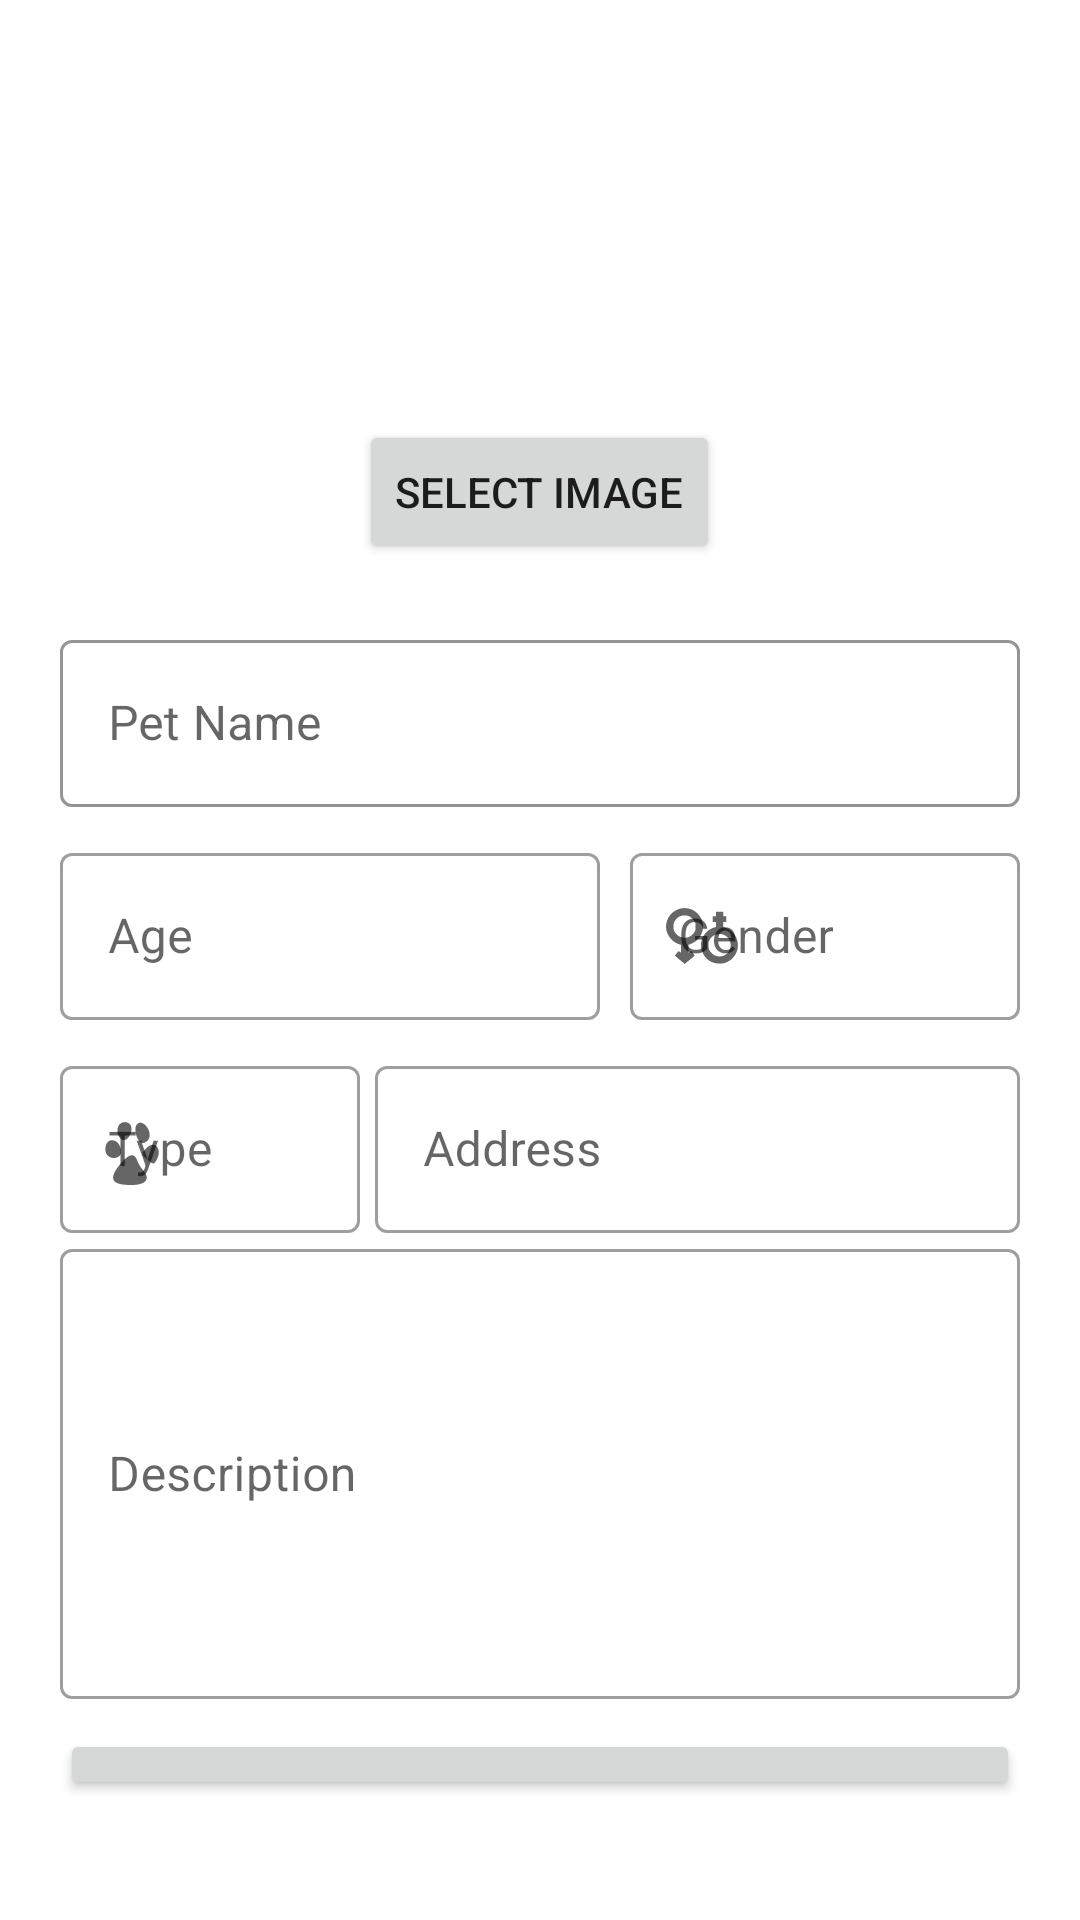

The Android layout XML behind this screen, and the referenced resources:
<!-- AndroidManifest.xml: application theme AppTheme -->
<!-- res/layout/activity_post.xml -->
<?xml version="1.0" encoding="utf-8"?>
<LinearLayout xmlns:android="http://schemas.android.com/apk/res/android"
    xmlns:app="http://schemas.android.com/apk/res-auto"
    xmlns:tools="http://schemas.android.com/tools"
    android:layout_width="match_parent"
    android:layout_height="match_parent"
    tools:context=".Post"
    android:orientation="vertical"
    android:background="#fff">

    <ImageView
        android:id="@+id/pickedImage"
        android:layout_width="100dp"
        android:layout_height="100dp"
        android:layout_marginTop="30dp"
        tools:srcCompat="@tools:sample/avatars"
        android:layout_gravity="center"/>

    <Button
        android:id="@+id/fetchBtn"
        android:layout_width="wrap_content"
        android:layout_height="wrap_content"
        android:layout_gravity="center"
        android:layout_marginTop="10dp"
        android:text="Select Image">

    </Button>

    <LinearLayout
        android:layout_width="match_parent"
        android:layout_height="wrap_content"
        android:layout_marginBottom="20dp"
        android:orientation="vertical"
        android:padding="20dp">

<LinearLayout
    android:layout_width="match_parent"
    android:layout_height="wrap_content"
    android:orientation="vertical"
    >

        <com.google.android.material.textfield.TextInputLayout
            android:layout_width="match_parent"
            android:layout_height="wrap_content"
            android:layout_marginBottom="10dp"
            style="@style/Widget.MaterialComponents.TextInputLayout.OutlinedBox"
            android:hint="Pet Name"
            app:startIconDrawable="@drawable/ic_user"
            app:hintTextColor="#4b3b16"
            android:id="@+id/petName"
            app:boxStrokeColor="#4b31b6"
            >

            <com.google.android.material.textfield.TextInputEditText
                android:layout_width="match_parent"
                android:layout_height="wrap_content">

            </com.google.android.material.textfield.TextInputEditText>
        </com.google.android.material.textfield.TextInputLayout>



    <RelativeLayout
    android:layout_width="wrap_content"
    android:layout_height="match_parent"
    >
        <com.google.android.material.textfield.TextInputLayout
            android:layout_width="180dp"
            android:layout_height="wrap_content"
            android:layout_marginBottom="10dp"
            style="@style/Widget.MaterialComponents.TextInputLayout.OutlinedBox"
            android:hint="Age"

            app:hintTextColor="#4b3b16"
            android:id="@+id/age">

            <com.google.android.material.textfield.TextInputEditText
                android:layout_width="match_parent"
                android:layout_height="wrap_content"
                >


            </com.google.android.material.textfield.TextInputEditText>
        </com.google.android.material.textfield.TextInputLayout>

        <com.google.android.material.textfield.TextInputLayout
            android:id="@+id/gender"
            style="@style/Widget.MaterialComponents.TextInputLayout.OutlinedBox"
            android:layout_width="180dp"
            android:layout_height="wrap_content"
            android:layout_marginBottom="10dp"
            android:hint="Gender"
            android:layout_marginLeft="190dp"
            app:hintTextColor="#4b3b16"
            app:startIconDrawable="@drawable/ic_icons8_gender_50">

            <com.google.android.material.textfield.TextInputEditText
                android:layout_width="match_parent"
                android:layout_height="wrap_content"
                android:inputType="text">

            </com.google.android.material.textfield.TextInputEditText>

        </com.google.android.material.textfield.TextInputLayout>

</RelativeLayout>
</LinearLayout>

        <RelativeLayout
            android:layout_width="wrap_content"
            android:layout_height="match_parent"
            >
        <com.google.android.material.textfield.TextInputLayout

            android:layout_width="100dp"
            android:layout_height="wrap_content"
            style="@style/Widget.MaterialComponents.TextInputLayout.OutlinedBox"
            android:hint="Type"
            android:id="@+id/type"
            app:hintTextColor="#4b31b6"
            app:startIconDrawable="@drawable/ic_icons8_dog_paw_24"
            >

            <com.google.android.material.textfield.TextInputEditText
                android:layout_width="match_parent"
                android:layout_height="wrap_content"
                android:inputType="text">

            </com.google.android.material.textfield.TextInputEditText>
        </com.google.android.material.textfield.TextInputLayout>
        <com.google.android.material.textfield.TextInputLayout
            android:layout_width="match_parent"
            android:layout_height="wrap_content"
            style="@style/Widget.MaterialComponents.TextInputLayout.OutlinedBox"
            android:hint="Address"
            android:layout_marginLeft="105dp"
            app:hintTextColor="#4b31b6"
            android:id="@+id/address"
            app:startIconDrawable="@drawable/ic_baseline_add_location_24"
            >

            <com.google.android.material.textfield.TextInputEditText
                android:layout_width="match_parent"
                android:layout_height="wrap_content"
                android:inputType="text">

            </com.google.android.material.textfield.TextInputEditText>
        </com.google.android.material.textfield.TextInputLayout>

        </RelativeLayout>

        <com.google.android.material.textfield.TextInputLayout
            android:layout_width="match_parent"
            android:layout_height="wrap_content"
            style="@style/Widget.MaterialComponents.TextInputLayout.OutlinedBox"
            android:hint="Description"
            app:hintTextColor="#4b31b6"
            android:id="@+id/description"
            >

            <com.google.android.material.textfield.TextInputEditText
                android:layout_width="match_parent"
                android:layout_height="150dp"
                android:inputType="text"
                >

            </com.google.android.material.textfield.TextInputEditText>
        </com.google.android.material.textfield.TextInputLayout>

        <Button
            android:id="@+id/upload"
            android:layout_width="match_parent"
            android:layout_height="wrap_content"
            android:textColor="#fff"
            android:text="Upload"
            android:layout_marginTop="10dp"
            />

        <Button
            android:id="@+id/feeds"
            android:layout_width="match_parent"
            android:layout_height="wrap_content"
            android:textColor="#fff"
            android:text="View Feeds"
            android:layout_marginTop="10dp"
            />



    </LinearLayout>




</LinearLayout>
<!-- resources referenced by this layout -->
<resources>
  <!-- drawable ic_icons8_dog_paw_24 (drawable) -->
  <vector xmlns:android="http://schemas.android.com/apk/res/android"
      android:width="24dp"
      android:height="24dp"
      android:viewportWidth="24"
      android:viewportHeight="24">
    <path
        android:pathData="M7.4,4.5c-0.8,2.1 0.3,4.5 2,4.5 1.6,-0 3.1,-3.4 2.1,-5 -0.9,-1.5 -3.5,-1.2 -4.1,0.5z"
        android:fillColor="#000000"
        android:strokeColor="#00000000"/>
    <path
        android:pathData="M13.5,4c-1.1,1.7 0.4,6 2.1,6 0.8,-0 1.7,-0.7 2.1,-1.6 1.1,-2.9 -2.7,-6.9 -4.2,-4.4z"
        android:fillColor="#000000"
        android:strokeColor="#00000000"/>
    <path
        android:pathData="M3.4,10.5c-0.9,2.3 0.3,4.5 2.5,4.5 2.3,-0 3.2,-1.8 1.9,-4.3 -1.1,-2.1 -3.7,-2.2 -4.4,-0.2z"
        android:fillColor="#000000"
        android:strokeColor="#00000000"/>
    <path
        android:pathData="M16.6,11.9c-1.5,1.6 -1.5,1.9 0.5,3.6 1.7,1.6 2.2,1.7 2.9,0.5 2.5,-3.9 -0.5,-7.4 -3.4,-4.1z"
        android:fillColor="#000000"
        android:strokeColor="#00000000"/>
    <path
        android:pathData="M7.7,17.5c-3.6,4.6 -2.4,6.5 4,6.5 4.9,-0 6.5,-1.9 4.1,-4.8 -0.8,-0.9 -1.8,-2.5 -2.1,-3.5 -1,-2.6 -2.9,-2.1 -6,1.8z"
        android:fillColor="#000000"
        android:strokeColor="#00000000"/>
  </vector>
  <!-- drawable ic_icons8_gender_50 (drawable) -->
  <vector android:height="24dp" android:viewportHeight="225"
      android:viewportWidth="225" android:width="24dp" xmlns:android="http://schemas.android.com/apk/res/android">
      <path android:fillColor="#000000"
          android:pathData="M46,26.6c-17,3.6 -32.5,15.9 -40,31.5 -10.8,22.7 -6.5,47.7 11.4,65.5 7.3,7.3 16.7,13 25.4,15.3l4.2,1.2 0,12.6c0,13.7 0.3,13.2 -5.5,8.2 -1.9,-1.7 -2.2,-1.6 -7.7,5.1 -3.2,3.7 -5.8,7.2 -5.7,7.6 0,0.5 6.8,6.6 15.2,13.5l15.1,12.7 14.7,-12c8.1,-6.5 15.3,-12.5 15.9,-13.3 1,-1.2 -1.8,-5.3 -10,-14.8 -0.4,-0.4 -2.4,0.6 -4.6,2.4l-3.9,3.1 -0.3,-6.1c-0.2,-3.3 -0.2,-9 0,-12.7l0.3,-6.6 6.2,-2.3c19.4,-7 33.6,-23.2 37.8,-43 2.7,-13 1.1,-24.7 -5.1,-37.5 -5.1,-10.4 -15.5,-20.7 -25.6,-25.5 -12.9,-6.1 -25,-7.7 -37.8,-4.9zM70.5,50.1c6.9,2.6 15.7,10.5 19.3,17.3 2.4,4.6 2.7,6.1 2.7,15.6 0,9.4 -0.3,11 -2.7,15.5 -3.5,6.8 -9.7,12.8 -16.6,16.2 -7.9,3.9 -19.2,4.4 -27.4,1.3 -7.6,-2.8 -15.9,-10.4 -19.5,-17.8 -2.5,-5 -2.8,-6.8 -2.8,-15.2 0,-7.6 0.4,-10.4 2.1,-14.1 2.3,-5 8,-11.7 12.6,-15 8.2,-5.9 22.3,-7.6 32.3,-3.8z" android:strokeColor="#00000000"/>
      <path android:fillColor="#000000"
          android:pathData="M156,44.1l0,7.1 -5,-0.4 -5,-0.3 0,9.2 0,9.3 5,-0 5,-0 0,7.8 0,7.7 -6.7,1.9c-8.2,2.4 -19.6,9.8 -25.7,16.8 -8.5,9.7 -14.6,25.5 -14.6,37.8 0,13.2 7.1,30.7 16.2,39.9 12.2,12.5 24.5,17.6 42.3,17.6 11.6,-0 17.2,-1.3 26.5,-6.1 12.2,-6.2 22.8,-18.6 27.6,-32.2 10.3,-29.6 -5.4,-62.5 -34.8,-72.9l-7.8,-2.8 0,-7.8 0,-7.7 4.5,-0 4.5,-0 0,-9 0,-9 -4.5,-0 -4.5,-0 0,-7 0,-7 -11.5,-0 -11.5,-0 0,7.1zM177,107.6c15.2,4.5 25.2,17.9 25.2,33.9 -0.1,32 -38.6,47 -60.5,23.6 -7.2,-7.7 -9.2,-12.7 -9.2,-23.6 0,-7.6 0.4,-9.9 2.6,-14.5 3.1,-6.7 6.5,-10.7 11.9,-14.5 8.9,-6.2 19.8,-7.9 30,-4.9z" android:strokeColor="#00000000"/>
  </vector>
  <style name="AppTheme" parent="Theme.MaterialComponents.Light.NoActionBar">
          
          <item name="colorPrimary">@color/colorPrimary</item>
          <item name="colorPrimaryDark">@color/colorPrimaryDark</item>
          <item name="colorAccent">@color/colorAccent</item>
          <item name="colorPrimaryVariant">@color/colorBlue</item>
      </style>
  <color name="colorPrimary">#6200EE</color>
  <color name="colorPrimaryDark">#3700B3</color>
  <color name="colorAccent">#03DAC5</color>
  <color name="colorBlue">#8b3efe</color>
</resources>
